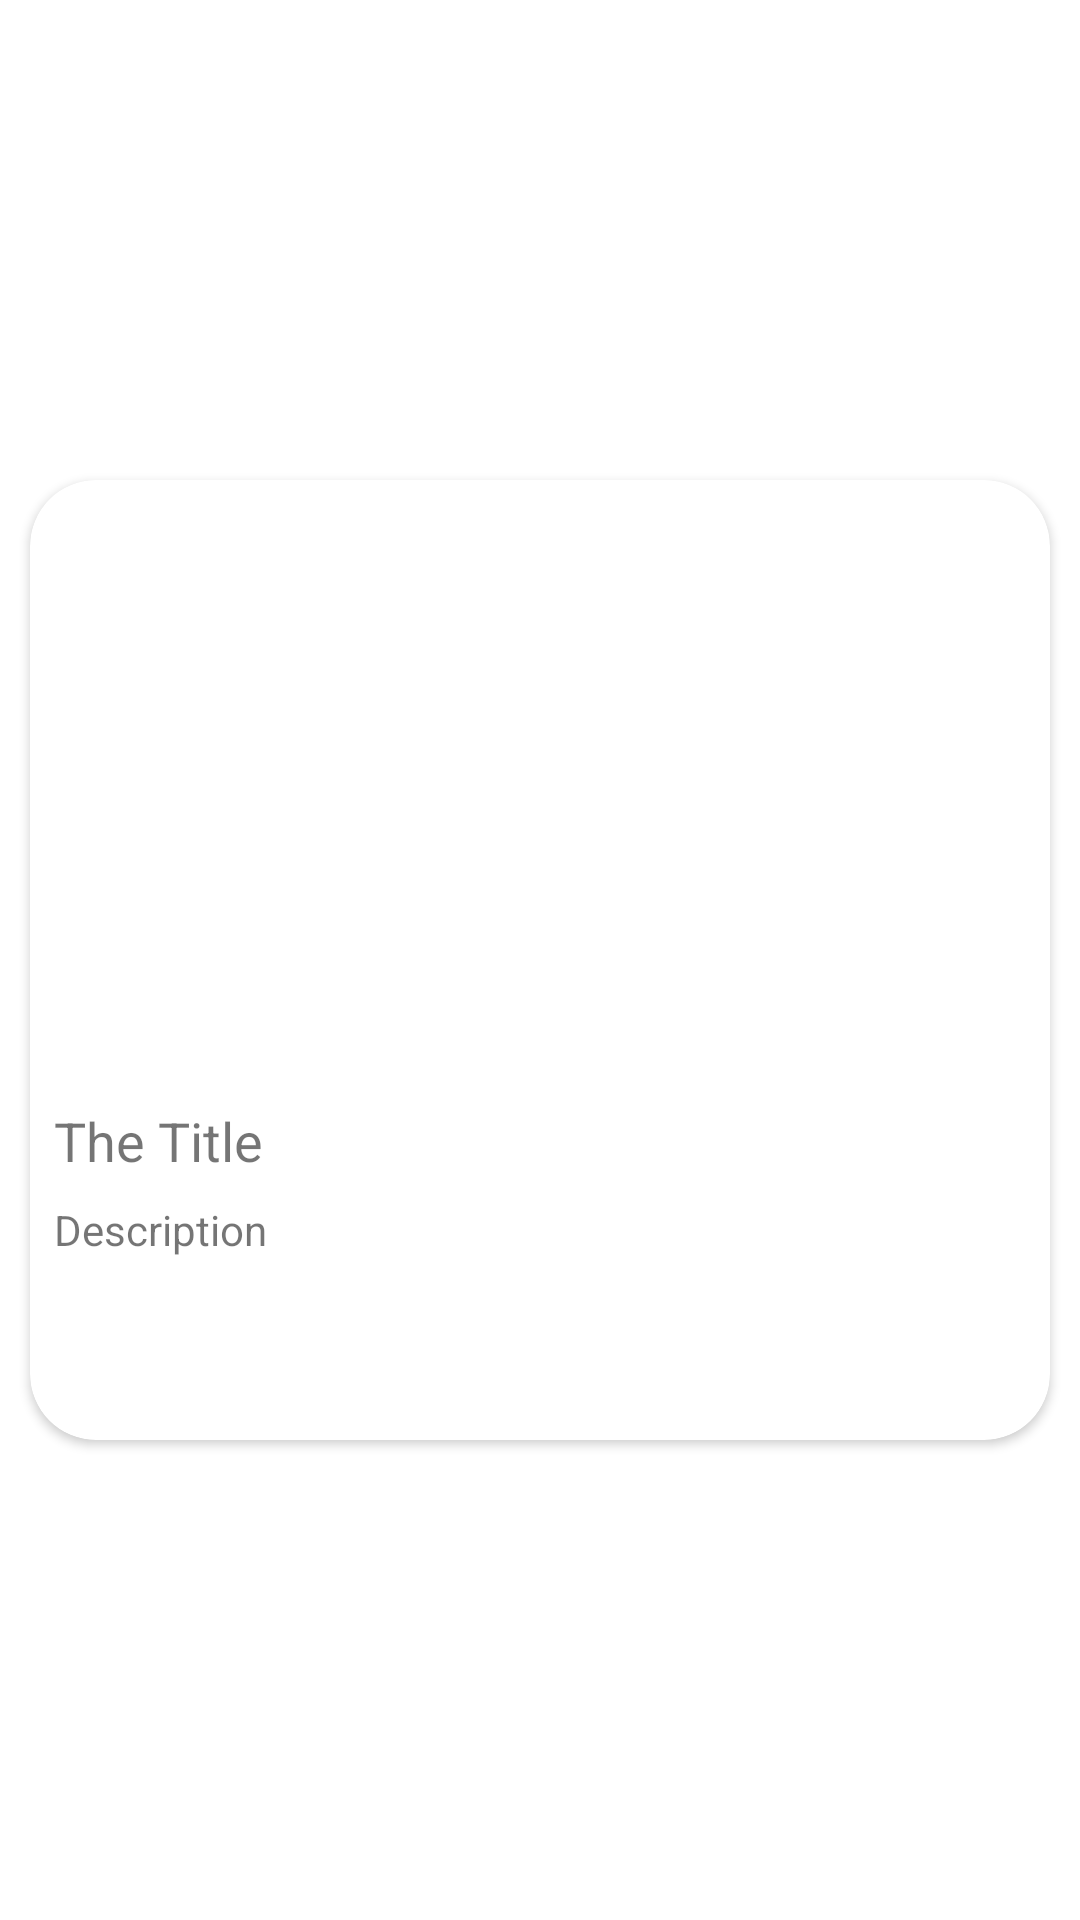

This screen was rendered from an Android layout file. Write that file and the resources it references.
<!-- AndroidManifest.xml: application theme Theme.DomZnaniy2020 -->
<!-- res/layout/card_item.xml -->
<?xml version="1.0" encoding="utf-8"?>
<LinearLayout xmlns:android="http://schemas.android.com/apk/res/android"
    android:layout_width="match_parent"
    android:layout_height="match_parent"
    xmlns:app="http://schemas.android.com/apk/res-auto"
    android:gravity="center"
    android:orientation="vertical">


    <androidx.cardview.widget.CardView
        android:layout_width="match_parent"
        android:layout_height="320dp"
        android:layout_margin="10dp"
        app:cardCornerRadius="22dp">


        <LinearLayout
            android:layout_width="match_parent"
            android:layout_height="wrap_content"
            android:orientation="vertical">

            <ImageView
                android:id="@+id/imageThing"
                android:layout_width="match_parent"
                android:layout_height="200dp"
                android:scaleType="centerCrop" />

            <TextView
                android:id="@+id/titleThing"
                android:layout_width="match_parent"
                android:layout_height="wrap_content"
                android:padding="8dp"
                android:text="The Title"
                android:textSize="18sp" />

            <TextView
                android:id="@+id/descThing"
                android:layout_width="match_parent"
                android:layout_height="wrap_content"
                android:layout_marginStart="8dp"
                android:layout_marginLeft="8dp"
                android:ellipsize="end"
                android:maxLines="3"
                android:minLines="3"
                android:text="Description" />


        </LinearLayout>


    </androidx.cardview.widget.CardView>

</LinearLayout>
<!-- resources referenced by this layout -->
<resources>
  <style name="Theme.DomZnaniy2020" parent="Theme.MaterialComponents.DayNight.DarkActionBar">
          
          <item name="colorPrimary">@color/purple_500</item>
          <item name="colorPrimaryVariant">@color/purple_700</item>
          <item name="colorOnPrimary">@color/white</item>
          
          <item name="colorSecondary">@color/teal_200</item>
          <item name="colorSecondaryVariant">@color/teal_700</item>
          <item name="colorOnSecondary">@color/black</item>
          
          <item name="android:statusBarColor" tools:targetApi="l">?attr/colorPrimaryVariant</item>
          
      </style>
  <!-- not gathered from this repository: default colours our renderer supplied (Android Studio template values) -->
  <color name="purple_500">#FF6200EE</color>
  <color name="purple_700">#FF3700B3</color>
  <color name="teal_200">#FF03DAC5</color>
  <color name="teal_700">#FF018786</color>
  <color name="black">#FF000000</color>
  <color name="white">#FFFFFFFF</color>
</resources>
